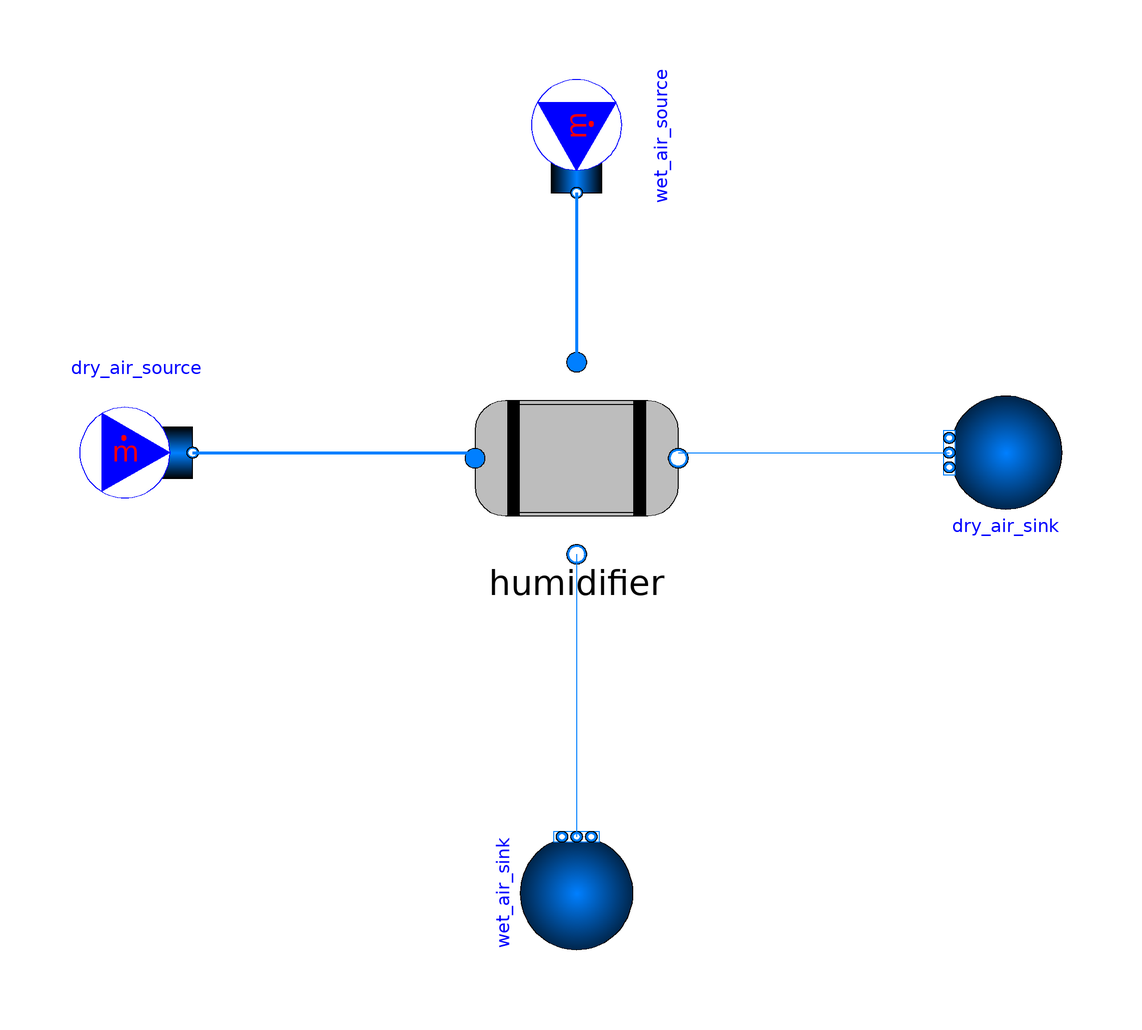

The component connection diagram of the Modelica model below, drawn from its own Placement and Line annotations.

model HumidifierTest_f_old
extends Modelica.Icons.Example;
  replaceable package dry_medium = VirtualFCS.Media.CathodeAir;
  replaceable package wet_medium = VirtualFCS.Media.CathodeAir;
  Modelica.Fluid.Sources.MassFlowSource_T dry_air_source(redeclare package Medium = dry_medium, m_flow = 0.4e-3, nPorts = 1, X = {0.245, 0.75, 0.005}) annotation(
    Placement(transformation(origin = {32, 0}, extent = {{-120, -10}, {-100, 10}})));
  Modelica.Fluid.Sources.MassFlowSource_T wet_air_source(redeclare package Medium = wet_medium, m_flow = 0.4e-3, nPorts = 1, X = {0.24, 0.75, 0.01}) annotation(
    Placement(transformation(origin = {0, 56}, extent = {{-10, -10}, {10, 10}}, rotation = 270)));
  Modelica.Fluid.Sources.FixedBoundary dry_air_sink(redeclare package Medium = dry_medium, nPorts = 1, p = 1.5e5) annotation(
    Placement(transformation(origin = {76, 0}, extent = {{-10, -10}, {10, 10}}, rotation = 180)));
  Modelica.Fluid.Sources.FixedBoundary wet_air_sink(redeclare package Medium = wet_medium, nPorts = 1, p = 1.5e5) annotation(
    Placement(transformation(origin = {-78, -60}, extent = {{-28, -88}, {-8, -68}}, rotation = 90)));
  Fluid.Humidifier_v1 humidifier(redeclare package dry_medium = dry_medium, redeclare package wet_medium = wet_medium) annotation(
    Placement(transformation(origin = {0, -1}, extent = {{-18, -17}, {18, 17}})));
equation
  connect(dry_air_source.ports[1], humidifier.portB_in) annotation(
    Line(points = {{-68, 0}, {-18, 0}}, color = {0, 127, 255}, thickness = 0.75));
  connect(wet_air_source.ports[1], humidifier.portA_in) annotation(
    Line(points = {{0, 46}, {0, 16}}, color = {0, 127, 255}, thickness = 0.75));
  connect(humidifier.portB_out, dry_air_sink.ports[1]) annotation(
    Line(points = {{18, 0}, {66, 0}}, color = {0, 127, 255}));
  connect(humidifier.portA_out, wet_air_sink.ports[1]) annotation(
    Line(points = {{0, -18}, {0, -68}}, color = {0, 127, 255}));
  annotation(
    experiment(StopTime = 100, __Dymola_Algorithm = "Dassl"));

end HumidifierTest_f_old;